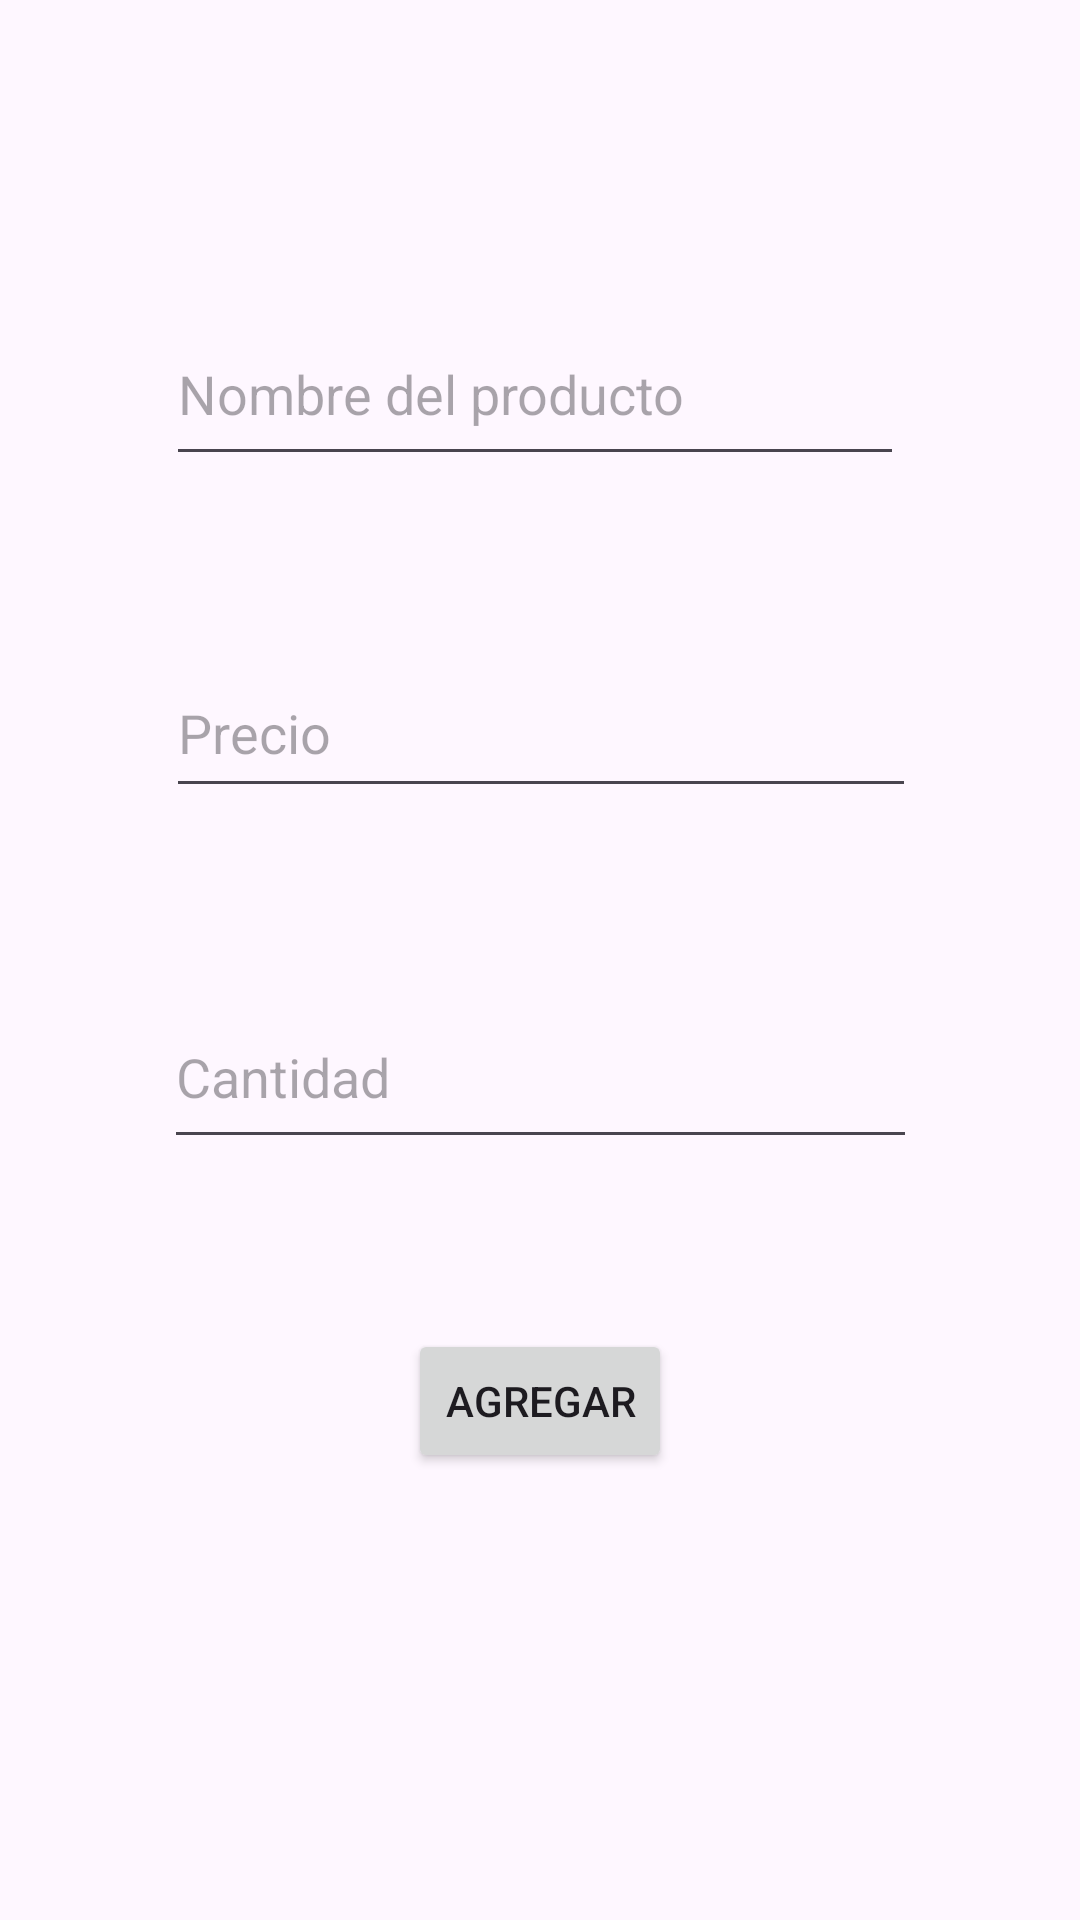

Write the Android layout XML for this screen, with the resource values it uses.
<!-- AndroidManifest.xml: application theme Theme.CRUDFito1A -->
<!-- res/layout/activity_main.xml -->
<?xml version="1.0" encoding="utf-8"?>
<androidx.constraintlayout.widget.ConstraintLayout xmlns:android="http://schemas.android.com/apk/res/android"
    xmlns:app="http://schemas.android.com/apk/res-auto"
    xmlns:tools="http://schemas.android.com/tools"
    android:id="@+id/main"
    android:layout_width="match_parent"
    android:layout_height="match_parent"
    tools:context=".MainActivity">

    <EditText
        android:id="@+id/txtNombreProducto"
        android:layout_width="246dp"
        android:layout_height="58dp"
        android:ems="10"
        android:hint="Nombre del producto"
        android:inputType="text"
        app:layout_constraintBottom_toBottomOf="parent"
        app:layout_constraintEnd_toEndOf="parent"
        app:layout_constraintHorizontal_bias="0.484"
        app:layout_constraintStart_toStartOf="parent"
        app:layout_constraintTop_toTopOf="parent"
        app:layout_constraintVertical_bias="0.173" />

    <EditText
        android:id="@+id/txtPrecio"
        android:layout_width="250dp"
        android:layout_height="53dp"
        android:ems="10"
        android:hint="Precio"
        android:inputType="text"
        app:layout_constraintBottom_toTopOf="@+id/txtCantidad"
        app:layout_constraintEnd_toEndOf="parent"
        app:layout_constraintHorizontal_bias="0.503"
        app:layout_constraintStart_toStartOf="parent"
        app:layout_constraintTop_toBottomOf="@+id/txtNombreProducto"
        app:layout_constraintVertical_bias="0.493" />

    <EditText
        android:id="@+id/txtCantidad"
        android:layout_width="251dp"
        android:layout_height="58dp"
        android:ems="10"
        android:hint="Cantidad"
        android:inputType="text"
        app:layout_constraintBottom_toBottomOf="parent"
        app:layout_constraintEnd_toEndOf="parent"
        app:layout_constraintHorizontal_bias="0.502"
        app:layout_constraintStart_toStartOf="parent"
        app:layout_constraintTop_toBottomOf="@+id/txtNombreProducto"
        app:layout_constraintVertical_bias="0.401" />

    <Button
        android:id="@+id/btnAgregar"
        android:layout_width="wrap_content"
        android:layout_height="wrap_content"
        android:text="Agregar"
        app:layout_constraintBottom_toBottomOf="parent"
        app:layout_constraintEnd_toEndOf="parent"
        app:layout_constraintStart_toStartOf="parent"
        app:layout_constraintTop_toBottomOf="@+id/txtCantidad"
        app:layout_constraintVertical_bias="0.275" />
</androidx.constraintlayout.widget.ConstraintLayout>
<!-- resources referenced by this layout -->
<resources>
  <style name="Theme.CRUDFito1A" parent="Base.Theme.CRUDFito1A" />
  <style name="Base.Theme.CRUDFito1A" parent="Theme.Material3.DayNight.NoActionBar">
          
          
      </style>
</resources>
